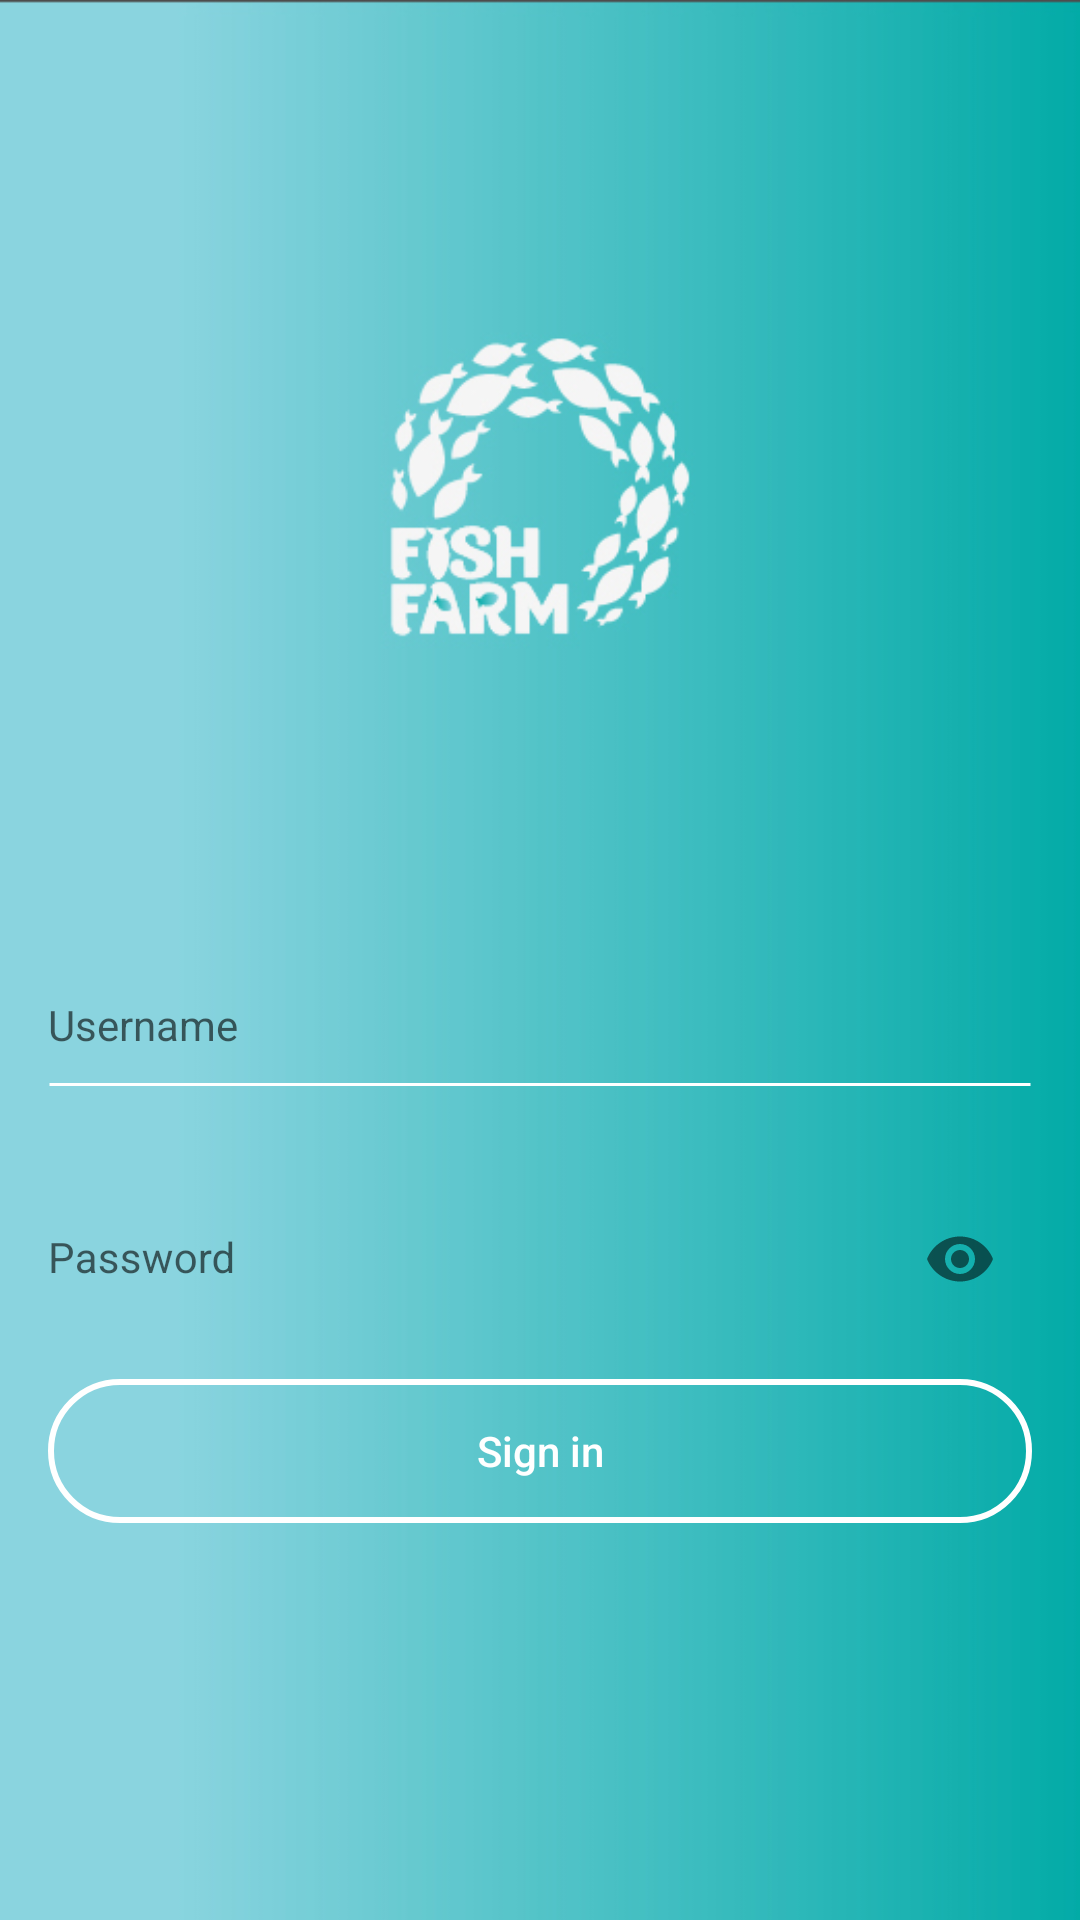

Android layout source for this screen:
<!-- AndroidManifest.xml: activity theme AppTheme.NoActionBar -->
<!-- res/layout/activity_login.xml -->
<?xml version="1.0" encoding="utf-8"?>
<LinearLayout xmlns:android="http://schemas.android.com/apk/res/android"
    xmlns:app="http://schemas.android.com/apk/res-auto"
    xmlns:tools="http://schemas.android.com/tools"
    android:id="@+id/linLogin"
    android:layout_width="match_parent"
    android:layout_height="match_parent"
    android:background="@drawable/page"
    android:gravity="center_vertical|center_horizontal"

    android:orientation="vertical"
    tools:context=".LoginActivity">

    
    
    
    
    
    
    
    
    <LinearLayout
        android:id="@+id/login_progress"
        android:layout_width="match_parent"
        android:layout_height="match_parent"
        android:background="@drawable/splash"
        android:orientation="horizontal"
        android:visibility="gone" />

    <ScrollView
        android:id="@+id/login_form"
        android:layout_width="match_parent"
        android:layout_height="match_parent"
        android:layout_marginTop="@dimen/activity_vertical_margin"
        android:paddingBottom="@dimen/activity_vertical_margin"
        android:paddingLeft="@dimen/activity_horizontal_margin"
        android:paddingRight="@dimen/activity_horizontal_margin"
        android:paddingTop="@dimen/activity_vertical_margin">

        <LinearLayout
            android:id="@+id/email_login_form"
            android:layout_width="match_parent"
            android:layout_height="wrap_content"
            android:layout_gravity="center"
            android:layout_marginTop="70dp"
            android:orientation="vertical">

            
            
            
            
            

            
            
            
            
            
            
            
            

            

            <android.support.design.widget.TextInputLayout
                android:id="@+id/itxtEmail"
                android:layout_width="match_parent"
                android:layout_height="wrap_content"
                android:layout_marginTop="@dimen/activity_vertical_margin"
                android:theme="@style/EditTextLoginInputLabelForm"
                app:hintTextAppearance="@style/MyLoginHintText">

                <EditText
                    android:id="@+id/email"
                    style="@style/EditTextLoginInputStyle"
                    android:hint="Username"
                    android:singleLine="true" />

            </android.support.design.widget.TextInputLayout>

            <android.support.design.widget.TextInputLayout
                style="@style/EditTextLoginInputLabelForm"
                android:layout_width="match_parent"
                android:layout_height="wrap_content"
                android:layout_marginTop="16dp"
                app:passwordToggleEnabled="true">

                <EditText
                    android:id="@+id/password"
                    style="@style/EditTextLoginInputStyle"
                    android:layout_width="match_parent"
                    android:layout_height="wrap_content"
                    android:hint="@string/prompt_password"
                    android:imeActionId="6"
                    android:imeActionLabel="@string/action_sign_in_short"
                    android:imeOptions="actionDone"
                    android:inputType="textPassword"
                    android:maxLines="1"
                    android:singleLine="true"
                    android:text="" />

            </android.support.design.widget.TextInputLayout>

            <Button
                android:id="@+id/email_sign_in_button"
                android:layout_width="match_parent"
                android:layout_height="wrap_content"
                android:layout_marginTop="16dp"
                android:background="@drawable/btn_sign_bg"
                android:text="@string/title_activity_login"
                android:textAllCaps="false"
                android:textColor="@color/white" />

        </LinearLayout>
    </ScrollView>
</LinearLayout>
<!-- resources referenced by this layout -->
<resources>
  <color name="white">#ffffff</color>
  <dimen name="activity_horizontal_margin">16dp</dimen>
  <dimen name="activity_vertical_margin">16dp</dimen>
  <dimen name="heading_Text_margin">8dp</dimen>
  <!-- drawable btn_sign_bg (drawable) -->
  <shape xmlns:android="http://schemas.android.com/apk/res/android"
      android:shape="rectangle">
      <stroke android:color="@color/white" android:width="2dp"></stroke>
      <corners android:radius="25dp"></corners>
  <solid android:color="@android:color/transparent"></solid>
  </shape>
  <string name="action_sign_in_short">Sign in</string>
  <string name="prompt_email">Email</string>
  <string name="prompt_password">Password</string>
  <string name="title_activity_login">Sign in</string>
  <style name="EditTextInputStyle">
          <item name="android:textSize">@dimen/secondary_text_size</item>
          <item name="android:layout_width">match_parent</item>
          <item name="android:layout_height">50dp</item>
          <item name="android:textColor">@color/colorPrimaryDark</item>
          <item name="android:background">@drawable/edit_text_bg_floating</item>
      </style>
  <style name="EditTextLoginInputStyle">
          <item name="android:textSize">@dimen/secondary_text_size</item>
          <item name="android:layout_width">match_parent</item>
          <item name="android:layout_height">50dp</item>
          <item name="android:textColor">@color/white</item>
          <item name="android:background">@drawable/edit_text_login_bg_floating</item>
      </style>
  <style name="MyLoginHintText" parent="TextAppearance.AppCompat.Small">
          <item name="android:textColor">@color/white</item>
          <item name="android:textSize">@dimen/secondary_text_size</item>
      </style>
  <style name="AppTheme.NoActionBar">
          <item name="windowActionBar">false</item>
          <item name="windowNoTitle">true</item>
          <item name="android:windowTranslucentStatus">true</item>
          <item name="android:windowTranslucentNavigation">true</item>
      </style>
  <dimen name="primary_text_size">16sp</dimen>
  <style name="MyHintText" parent="TextAppearance.AppCompat.Small">
          <item name="android:textColor">@color/low_focus_text</item>
          <item name="android:textSize">@dimen/secondary_text_size</item>
      </style>
  <style name="AppTheme.TextErrorAppearance" parent="TextAppearance.Design.Error">
          
          <item name="android:textColor">@color/red_text</item>
          <item name="android:textSize">12sp</item>
      </style>
  <style name="AppTheme.TextFloatLabelAppearance" parent="TextAppearance.Design.Hint">
          <item name="android:textColor">@color/calenderTextColor</item>
      </style>
  <color name="calenderTextColor">#7C8EA7</color>
  <dimen name="secondary_text_size">14sp</dimen>
  <color name="colorPrimaryDark">#00A39A</color>
  <!-- drawable edit_text_bg_floating (drawable) -->
  <layer-list xmlns:android="http://schemas.android.com/apk/res/android">
      <item
          android:bottom="1dp"
          android:top="40dp">
          <shape android:shape="line">
              <stroke
                  android:width="1dp"
                  android:color="@color/bkg_light_gray" />
  
          </shape>
      </item>
  
  </layer-list>
  <style name="AppTheme.TextFloatLabelLoginAppearance" parent="TextAppearance.Design.Hint">
          <item name="android:textColor">@color/white</item>
      </style>
  <!-- drawable edit_text_login_bg_floating (drawable) -->
  <layer-list xmlns:android="http://schemas.android.com/apk/res/android">
      <item
          android:bottom="1dp"
          android:top="40dp">
          <shape android:shape="line">
              <stroke
                  android:width="1dp"
                  android:color="@color/white" />
  
          </shape>
      </item>
  
  </layer-list>
  <item name="low_focus_text" type="color">#969696</item>
  <color name="red_text">#ff6861</color>
  <color name="bkg_light_gray">#E0E0E0</color>
</resources>
